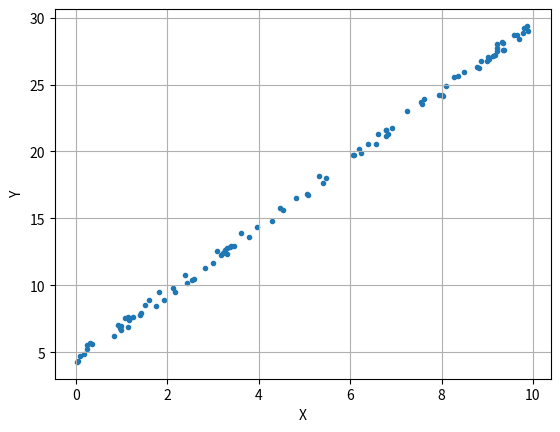

Recreate this plot in Python.
import numpy as np
import matplotlib.pyplot as plt

def f(n): 
    return 4 + 2.5 * n + np.random.rand()

    
x = 10*np.random.rand(100, 1)                                              
y = np.array([f(n) for n in x])  

dataset = np.append(x.reshape(100,1),y.reshape(100,1),axis=1)         
np.savetxt('/tmp/linear_reg_dataset.csv', dataset, delimiter=',')

plt.scatter(x,y, marker='.')
plt.grid()
plt.xlabel('X')	
plt.ylabel('Y')
plt.show()